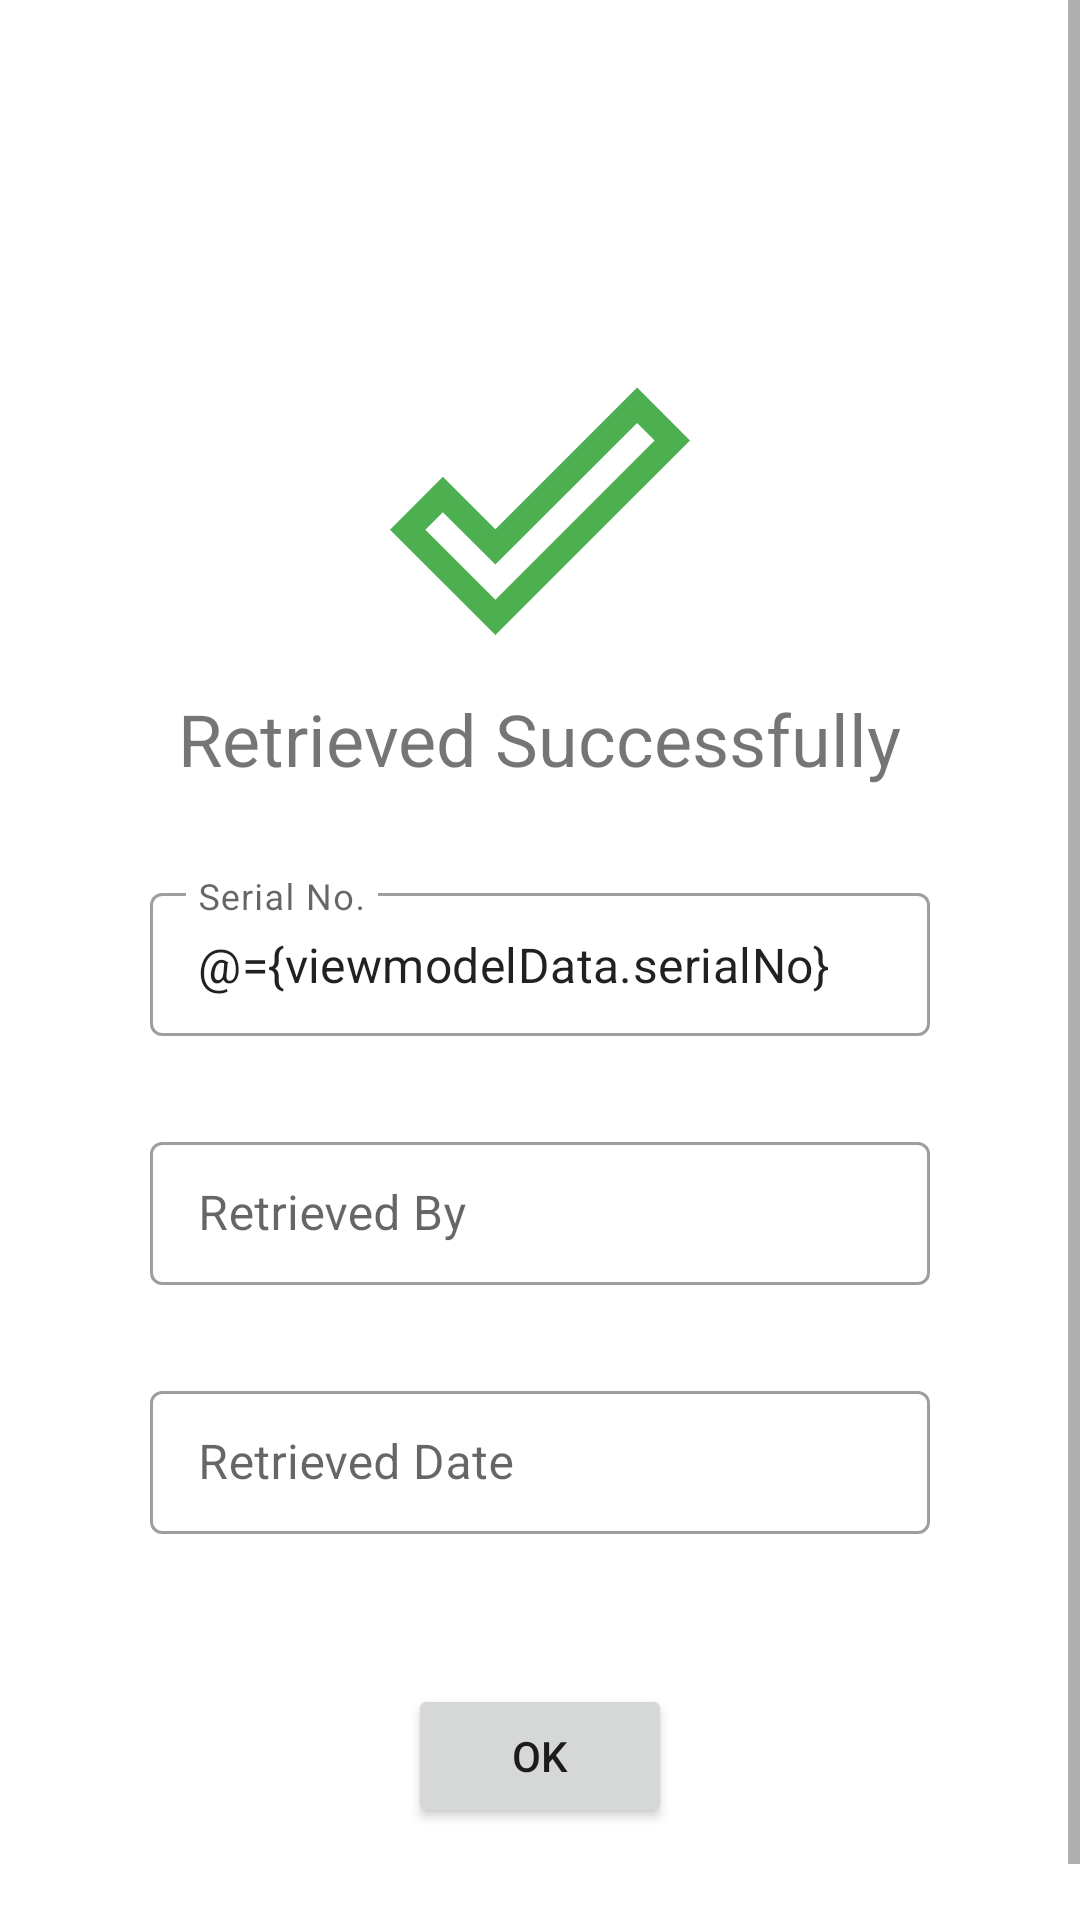

This screen was rendered from an Android layout file. Write that file and the resources it references.
<!-- AndroidManifest.xml: application theme Theme.MobileAssignment -->
<!-- res/layout/fragment_retrieve_success.xml -->
<?xml version="1.0" encoding="utf-8"?>
<layout xmlns:android="http://schemas.android.com/apk/res/android"
    xmlns:app="http://schemas.android.com/apk/res-auto"
    xmlns:tools="http://schemas.android.com/tools">

    <data>

        <variable
            name="viewmodelData"
            type="com.example.mobileassignment.ViewModelData" />


    </data>

    <ScrollView
        android:layout_width="match_parent"
        android:layout_height="match_parent">

        <RelativeLayout
            android:layout_width="match_parent"
            android:layout_height="match_parent">

            <ImageView
                android:id="@+id/success_tick"
                android:layout_width="wrap_content"
                android:layout_height="wrap_content"
                android:layout_centerHorizontal="true"
                android:layout_marginTop="120dp"
                app:srcCompat="@drawable/ic_baseline_done_outline_24"
                app:tint="#4CAF50" />

            <TextView
                android:id="@+id/retrieve_success"
                android:layout_width="wrap_content"
                android:layout_height="wrap_content"
                android:layout_below="@id/success_tick"
                android:layout_centerHorizontal="true"
                android:layout_marginTop="10dp"
                android:text="Retrieved Successfully"
                android:textSize="24sp" />

            <com.google.android.material.textfield.TextInputLayout
                android:id="@+id/sr_layout"
                style="@style/Widget.MaterialComponents.TextInputLayout.OutlinedBox.Dense"
                android:layout_width="match_parent"
                android:layout_height="wrap_content"
                android:layout_below="@id/retrieve_success"
                android:layout_centerHorizontal="true"
                android:layout_marginStart="50dp"
                android:layout_marginTop="30dp"
                android:layout_marginEnd="50dp"
                android:hint="Serial No."
                app:hintEnabled="true">

                <com.google.android.material.textfield.TextInputEditText
                    android:id="@+id/sr_input"
                    android:layout_width="match_parent"
                    android:layout_height="wrap_content"
                    android:editable="false"
                    android:focusable="false"
                    android:text="@={viewmodelData.serialNo}" />
            </com.google.android.material.textfield.TextInputLayout>

            <com.google.android.material.textfield.TextInputLayout
                android:id="@+id/rb_layout"
                style="@style/Widget.MaterialComponents.TextInputLayout.OutlinedBox.Dense"
                android:layout_width="match_parent"
                android:layout_height="wrap_content"
                android:layout_below="@id/sr_layout"
                android:layout_centerHorizontal="true"
                android:layout_marginStart="50dp"
                android:layout_marginTop="30dp"
                android:layout_marginEnd="50dp"
                android:hint="Retrieved By"
                app:hintEnabled="true">

                <com.google.android.material.textfield.TextInputEditText
                    android:id="@+id/rb_input"
                    android:layout_width="match_parent"
                    android:layout_height="wrap_content"
                    android:editable="false"
                    android:focusable="false" />
            </com.google.android.material.textfield.TextInputLayout>

            <com.google.android.material.textfield.TextInputLayout
                android:id="@+id/rd_layout"
                style="@style/Widget.MaterialComponents.TextInputLayout.OutlinedBox.Dense"
                android:layout_width="match_parent"
                android:layout_height="wrap_content"
                android:layout_below="@id/rb_layout"
                android:layout_centerHorizontal="true"
                android:layout_marginStart="50dp"
                android:layout_marginTop="30dp"
                android:layout_marginEnd="50dp"
                android:hint="Retrieved Date"
                app:hintEnabled="true">

                <com.google.android.material.textfield.TextInputEditText
                    android:id="@+id/rd_input"
                    android:layout_width="match_parent"
                    android:layout_height="wrap_content"
                    android:editable="false"
                    android:focusable="false" />
            </com.google.android.material.textfield.TextInputLayout>

            <Button
                android:id="@+id/button_retrieve_success"
                android:layout_width="wrap_content"
                android:layout_height="wrap_content"
                android:layout_below="@id/rd_layout"
                android:layout_centerHorizontal="true"
                android:layout_marginTop="50dp"
                android:layout_marginBottom="50dp"
                android:text="Ok" />


        </RelativeLayout>

    </ScrollView>


</layout>
<!-- resources referenced by this layout -->
<resources>
  <!-- drawable ic_baseline_done_outline_24 (drawable) -->
  <vector xmlns:android="http://schemas.android.com/apk/res/android"
      android:width="100dp"
      android:height="100dp"
      android:viewportWidth="24"
      android:viewportHeight="24"
      android:tint="?attr/colorControlNormal">
    <path
        android:fillColor="@android:color/white"
        android:pathData="M19.77,5.03l1.4,1.4L8.43,19.17l-5.6,-5.6 1.4,-1.4 4.2,4.2L19.77,5.03m0,-2.83L8.43,13.54l-4.2,-4.2L0,13.57 8.43,22 24,6.43 19.77,2.2z"/>
  </vector>
  <style name="Theme.MobileAssignment" parent="Theme.MaterialComponents.Light.NoActionBar">
          
          <item name="colorPrimary">@color/grey</item>
          <item name="colorPrimaryVariant">@color/grey_50</item>
          <item name="colorOnPrimary">@color/white</item>
          
          <item name="colorSecondary">@color/teal_200</item>
          <item name="colorSecondaryVariant">@color/teal_700</item>
          <item name="colorOnSecondary">@color/black</item>
          
          <item name="android:statusBarColor" tools:targetApi="l">?attr/colorPrimaryVariant</item>
          
      </style>
  <color name="grey">#FF808080</color>
  <color name="grey_50">#80000000</color>
  <color name="white">#FFFFFFFF</color>
  <color name="teal_200">#FF03DAC5</color>
  <color name="teal_700">#FF018786</color>
  <color name="black">#FF000000</color>
</resources>
